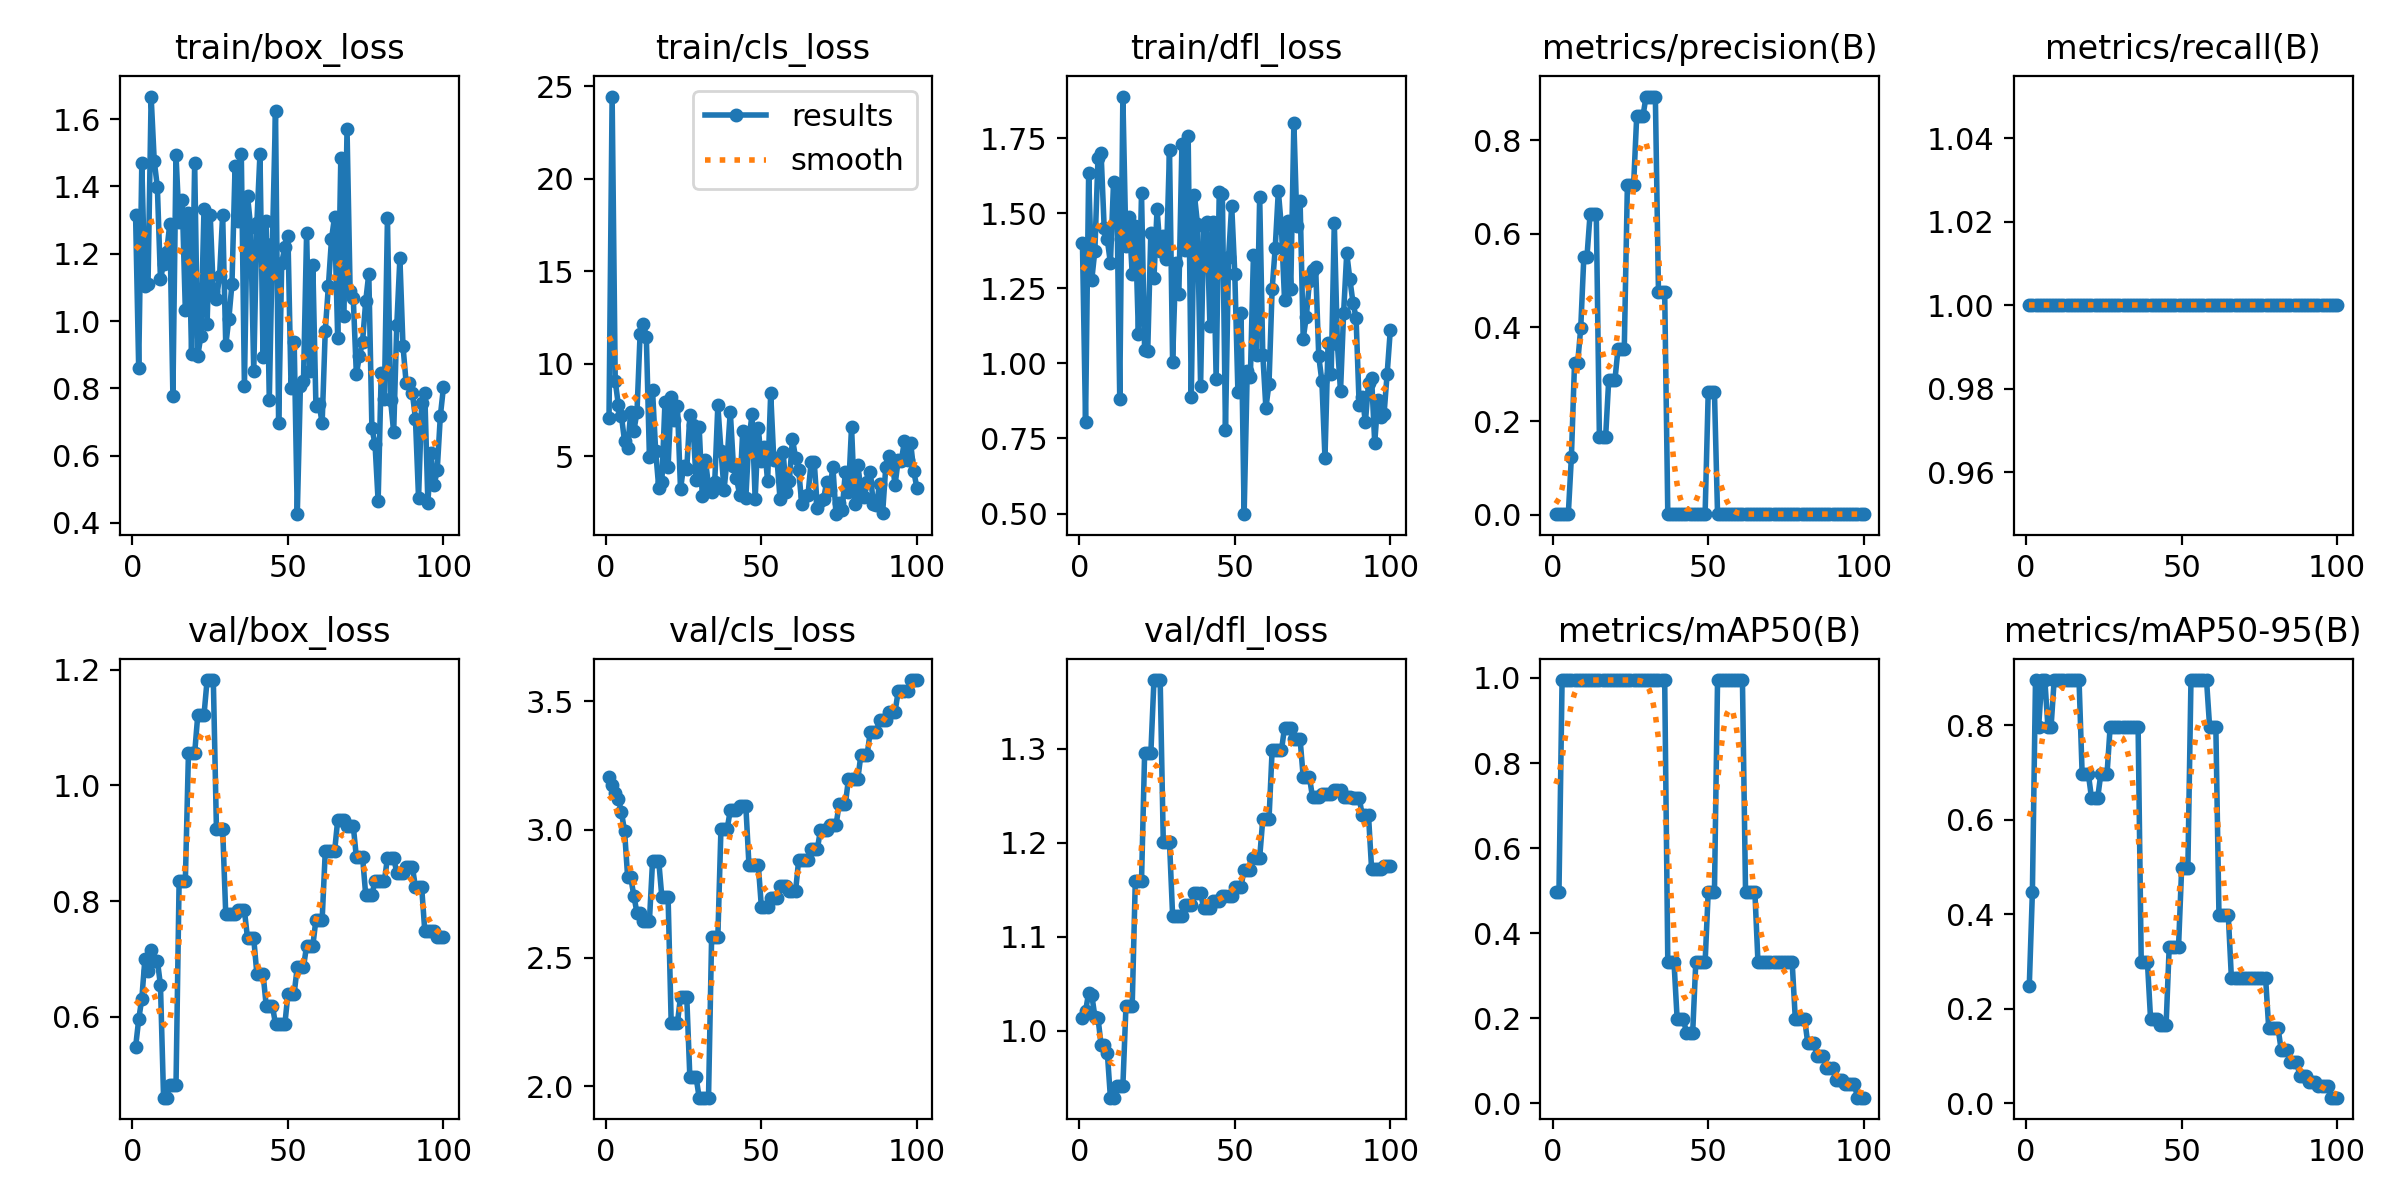

Values plotted in this chart, from the file beside it:
epoch, train/box_loss, train/cls_loss, train/dfl_loss, metrics/precision(B), metrics/recall(B), metrics/mAP50(B), metrics/mAP50-95(B), val/box_loss, val/cls_loss, val/dfl_loss, lr/pg0, lr/pg1, lr/pg2
1, 1.314, 7.062, 1.402, 0.00167, 1, 0.4975, 0.2487, 0.5477, 3.204, 1.013, 8e-05, 8e-05, 8e-05
2, 0.8601, 24.45, 0.804, 0.00167, 1, 0.4975, 0.4477, 0.5957, 3.172, 1.02, 0.0001782, 0.0001782, 0.0001782
3, 1.468, 9.068, 1.633, 0.00167, 1, 0.995, 0.8955, 0.6315, 3.144, 1.04, 0.0002745, 0.0002745, 0.0002745
4, 1.104, 7.789, 1.278, 0.00167, 1, 0.995, 0.796, 0.7002, 3.121, 1.038, 0.0003687, 0.0003687, 0.0003687
5, 1.11, 7.168, 1.376, 0.00167, 1, 0.995, 0.8955, 0.6796, 3.067, 1.015, 0.000461, 0.000461, 0.000461
6, 1.667, 5.819, 1.684, 0.1244, 1, 0.995, 0.8955, 0.715, 2.995, 1.014, 0.0005513, 0.0005513, 0.0005513
7, 1.476, 5.476, 1.699, 0.3232, 1, 0.995, 0.796, 0.6975, 2.814, 0.9849, 0.0006396, 0.0006396, 0.0006396
8, 1.399, 7.409, 1.45, 0.3232, 1, 0.995, 0.796, 0.6975, 2.814, 0.9849, 0.0007259, 0.0007259, 0.0007259
9, 1.124, 6.385, 1.413, 0.3988, 1, 0.995, 0.8955, 0.6549, 2.741, 0.9766, 0.0008103, 0.0008103, 0.0008103
10, 1.171, 7.409, 1.334, 0.5506, 1, 0.995, 0.8955, 0.4606, 2.676, 0.9286, 0.0008927, 0.0008927, 0.0008927
11, 1.206, 11.63, 1.602, 0.5506, 1, 0.995, 0.8955, 0.4606, 2.676, 0.9286, 0.0009731, 0.0009731, 0.0009731
12, 1.289, 12.18, 1.599, 0.6415, 1, 0.995, 0.8955, 0.4826, 2.645, 0.9409, 0.001051, 0.001051, 0.001051
13, 0.7765, 11.48, 0.8825, 0.6415, 1, 0.995, 0.8955, 0.4826, 2.645, 0.9409, 0.001128, 0.001128, 0.001128
14, 1.493, 4.957, 1.889, 0.6415, 1, 0.995, 0.8955, 0.4826, 2.645, 0.9409, 0.001202, 0.001202, 0.001202
15, 1.293, 8.566, 1.389, 0.1658, 1, 0.995, 0.8955, 0.8348, 2.876, 1.026, 0.001275, 0.001275, 0.001275
16, 1.359, 5.294, 1.488, 0.1658, 1, 0.995, 0.8955, 0.8348, 2.876, 1.026, 0.001345, 0.001345, 0.001345
17, 1.033, 3.292, 1.297, 0.1658, 1, 0.995, 0.8955, 0.8348, 2.876, 1.026, 0.001414, 0.001414, 0.001414
18, 1.322, 3.63, 1.458, 0.2883, 1, 0.995, 0.6965, 1.056, 2.736, 1.159, 0.00148, 0.00148, 0.00148
19, 0.9009, 7.957, 1.099, 0.2883, 1, 0.995, 0.6965, 1.056, 2.736, 1.159, 0.001545, 0.001545, 0.001545
20, 1.469, 4.443, 1.566, 0.2883, 1, 0.995, 0.6965, 1.056, 2.736, 1.159, 0.001608, 0.001608, 0.001608
21, 0.8963, 8.207, 1.046, 0.3548, 1, 0.995, 0.6468, 1.121, 2.247, 1.295, 0.001604, 0.001604, 0.001604
22, 0.9561, 6.973, 1.043, 0.3548, 1, 0.995, 0.6468, 1.121, 2.247, 1.295, 0.001584, 0.001584, 0.001584
23, 1.332, 7.74, 1.435, 0.3548, 1, 0.995, 0.6468, 1.121, 2.247, 1.295, 0.001564, 0.001564, 0.001564
24, 0.9924, 3.211, 1.283, 0.7033, 1, 0.995, 0.6965, 1.182, 2.349, 1.373, 0.001545, 0.001545, 0.001545
25, 1.316, 4.498, 1.513, 0.7033, 1, 0.995, 0.6965, 1.182, 2.349, 1.373, 0.001525, 0.001525, 0.001525
26, 1.087, 4.325, 1.375, 0.7033, 1, 0.995, 0.6965, 1.182, 2.349, 1.373, 0.001505, 0.001505, 0.001505
27, 1.065, 7.222, 1.423, 0.8506, 1, 0.995, 0.796, 0.925, 2.035, 1.201, 0.001485, 0.001485, 0.001485
28, 1.133, 6.701, 1.347, 0.8506, 1, 0.995, 0.796, 0.925, 2.035, 1.201, 0.001465, 0.001465, 0.001465
29, 1.316, 3.738, 1.711, 0.8506, 1, 0.995, 0.796, 0.925, 2.035, 1.201, 0.001446, 0.001446, 0.001446
30, 0.9281, 6.561, 1.004, 0.8927, 1, 0.995, 0.796, 0.7771, 1.956, 1.122, 0.001426, 0.001426, 0.001426
31, 1.007, 2.836, 1.333, 0.8927, 1, 0.995, 0.796, 0.7771, 1.956, 1.122, 0.001406, 0.001406, 0.001406
32, 1.111, 4.825, 1.23, 0.8927, 1, 0.995, 0.796, 0.7771, 1.956, 1.122, 0.001386, 0.001386, 0.001386
33, 1.461, 3.387, 1.729, 0.8927, 1, 0.995, 0.796, 0.7771, 1.956, 1.122, 0.001366, 0.001366, 0.001366
34, 1.297, 3.052, 1.379, 0.4748, 1, 0.995, 0.796, 0.784, 2.582, 1.134, 0.001347, 0.001347, 0.001347
35, 1.496, 3.607, 1.756, 0.4748, 1, 0.995, 0.796, 0.784, 2.582, 1.134, 0.001327, 0.001327, 0.001327
36, 0.8061, 7.751, 0.888, 0.4748, 1, 0.995, 0.796, 0.784, 2.582, 1.134, 0.001307, 0.001307, 0.001307
37, 1.372, 5.313, 1.562, 0.00167, 1, 0.3317, 0.2985, 0.7355, 3.003, 1.146, 0.001287, 0.001287, 0.001287
38, 1.28, 3.193, 1.464, 0.00167, 1, 0.3317, 0.2985, 0.7355, 3.003, 1.146, 0.001267, 0.001267, 0.001267
39, 0.8503, 4.891, 0.9261, 0.00167, 1, 0.3317, 0.2985, 0.7355, 3.003, 1.146, 0.001248, 0.001248, 0.001248
40, 1.291, 7.425, 1.458, 0.00167, 1, 0.199, 0.1791, 0.6744, 3.075, 1.131, 0.001228, 0.001228, 0.001228
41, 1.496, 4.481, 1.472, 0.00167, 1, 0.199, 0.1791, 0.6744, 3.075, 1.131, 0.001208, 0.001208, 0.001208
42, 0.8922, 3.818, 1.125, 0.00167, 1, 0.199, 0.1791, 0.6744, 3.075, 1.131, 0.001188, 0.001188, 0.001188
43, 1.297, 2.935, 1.471, 0.00167, 1, 0.1658, 0.1658, 0.6198, 3.093, 1.137, 0.001168, 0.001168, 0.001168
44, 0.7661, 6.376, 0.9487, 0.00167, 1, 0.1658, 0.1658, 0.6198, 3.093, 1.137, 0.001149, 0.001149, 0.001149
45, 1.229, 2.758, 1.57, 0.00167, 1, 0.1658, 0.1658, 0.6198, 3.093, 1.137, 0.001129, 0.001129, 0.001129
46, 1.624, 5.912, 1.563, 0.00212, 1, 0.3317, 0.3317, 0.587, 2.864, 1.143, 0.001109, 0.001109, 0.001109
47, 0.6958, 7.277, 0.7767, 0.00212, 1, 0.3317, 0.3317, 0.587, 2.864, 1.143, 0.001089, 0.001089, 0.001089
48, 1.173, 2.699, 1.355, 0.00212, 1, 0.3317, 0.3317, 0.587, 2.864, 1.143, 0.001069, 0.001069, 0.001069
49, 1.22, 6.538, 1.525, 0.00212, 1, 0.3317, 0.3317, 0.587, 2.864, 1.143, 0.00105, 0.00105, 0.00105
50, 1.253, 4.738, 1.299, 0.2628, 1, 0.4975, 0.4975, 0.6403, 2.699, 1.153, 0.00103, 0.00103, 0.00103
51, 0.8016, 5.525, 0.9051, 0.2628, 1, 0.4975, 0.4975, 0.6403, 2.699, 1.153, 0.00101, 0.00101, 0.00101
52, 0.9385, 3.672, 1.167, 0.2628, 1, 0.4975, 0.4975, 0.6403, 2.699, 1.153, 0.0009902, 0.0009902, 0.0009902
53, 0.4259, 8.408, 0.4978, 0.00171, 1, 0.995, 0.8955, 0.6865, 2.734, 1.171, 0.0009704, 0.0009704, 0.0009704
54, 0.8068, 4.796, 0.9754, 0.00171, 1, 0.995, 0.8955, 0.6865, 2.734, 1.171, 0.0009506, 0.0009506, 0.0009506
55, 0.8222, 4.912, 0.9536, 0.00171, 1, 0.995, 0.8955, 0.6865, 2.734, 1.171, 0.0009308, 0.0009308, 0.0009308
56, 1.262, 2.695, 1.362, 0.00179, 1, 0.995, 0.8955, 0.7226, 2.779, 1.184, 0.000911, 0.000911, 0.000911
57, 0.8523, 5.22, 1.029, 0.00179, 1, 0.995, 0.8955, 0.7226, 2.779, 1.184, 0.0008912, 0.0008912, 0.0008912
58, 1.167, 3.091, 1.554, 0.00179, 1, 0.995, 0.8955, 0.7226, 2.779, 1.184, 0.0008714, 0.0008714, 0.0008714
59, 0.7471, 3.665, 1.029, 0.00188, 1, 0.995, 0.796, 0.7683, 2.76, 1.225, 0.0008516, 0.0008516, 0.0008516
60, 0.7523, 5.949, 0.8519, 0.00188, 1, 0.995, 0.796, 0.7683, 2.76, 1.225, 0.0008318, 0.0008318, 0.0008318
... 40 more rows
